The GitHub repository GiancarlosMamaniBenitez/Dataset contains a labelled image folder "images" with 4 categories: durazno, mandarin orange, manzana, platano. Examples follow, each with its label.

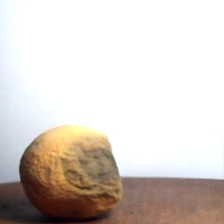
Label: durazno

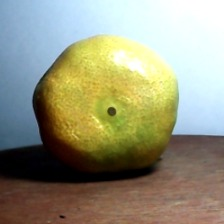
Label: mandarin orange

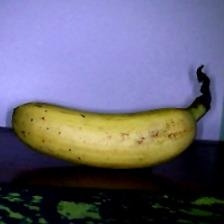
Label: platano

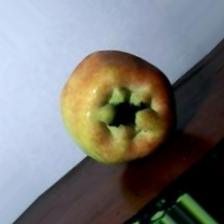
Label: manzana

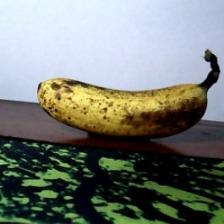
Label: platano

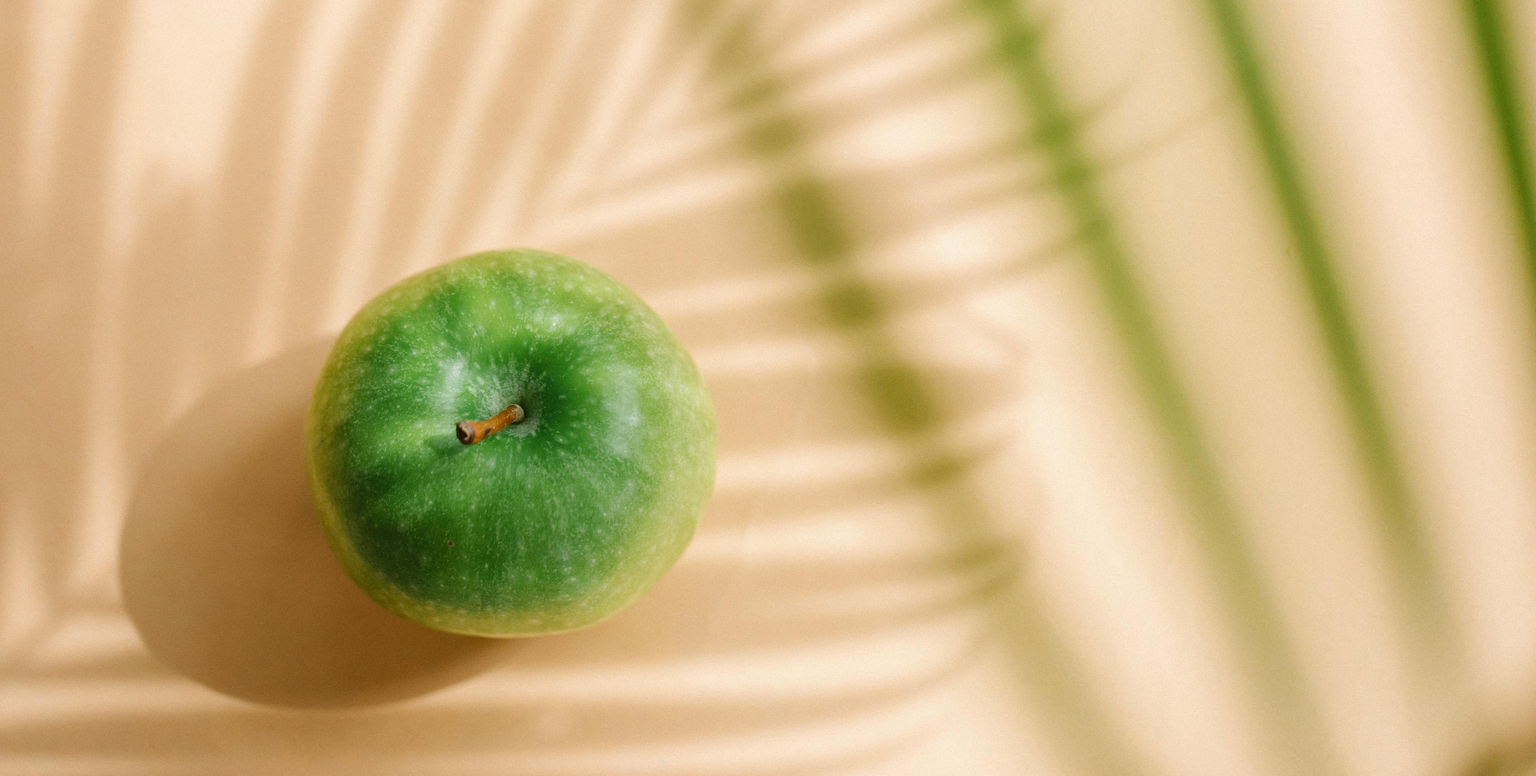
Label: manzana
